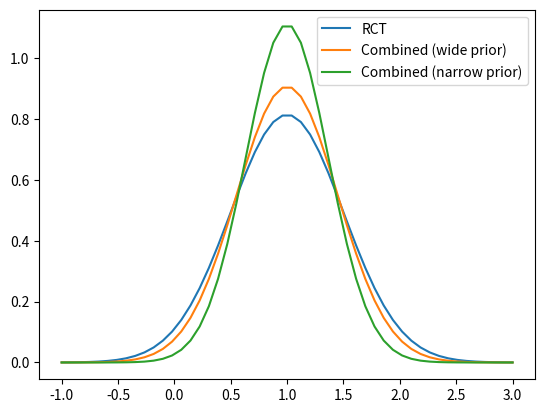

Generate this figure with matplotlib:
"""

rct_observational.py
--------------------

[redacted]
Created: 2024-11-23

A method to combine RCT data with observational data.

"""

import numpy as np
from scipy import integrate, optimize
from scipy.stats import norm
import matplotlib.pyplot as plt


def observational_evidence_with_bias(obs_mean, obs_stderr):
    bias_prior_mean = 0
    bias_prior_stdev = obs_mean

    def likelihood_function(x):
        return integrate.quad(
            lambda bias: norm.pdf(x + bias, loc=obs_mean, scale=obs_stderr) * norm.pdf(bias, loc=bias_prior_mean, scale=bias_prior_stdev),
            -6 * bias_prior_stdev, 6 * bias_prior_stdev
        )[0]

    return likelihood_function


def combine_evidence(rct_mean, rct_stderr, obs_mean, obs_stderr, bias_scaling=1):
    # Set the bias due to confounding variables such that it's centered as zero
    # and the standard deviation equals the observational mean. That means
    # there's a reasonable probability that the observational data is fully
    # explained by confounding variables.
    bias_prior_mean = 0
    bias_prior_stdev = obs_mean * bias_scaling

    def likelihood_function(x):
        rct_prob = norm.pdf(x, loc=rct_mean, scale=rct_stderr)
        obs_prob = integrate.quad(
            lambda bias: norm.pdf(x + bias, loc=obs_mean, scale=obs_stderr) * norm.pdf(bias, loc=bias_prior_mean, scale=bias_prior_stdev),
            -6 * bias_prior_stdev, 6 * bias_prior_stdev
        )[0]
        return rct_prob * obs_prob

    return likelihood_function


def scale_to_1(probability_densities, bin_width):
    return probability_densities / np.sum(probability_densities) / bin_width


# RCT and observational evidence agree, but RCT is only marginally significant
# and observational is much stronger
wide_likelihood = combine_evidence(1, 0.5, 1, 0.2, bias_scaling=1)
narrow_likelihood = combine_evidence(1, 0.5, 1, 0.2, bias_scaling=0.5)
obs_likelihood_function = observational_evidence_with_bias(1, 0.2)

# graph the likelihood function
x = np.linspace(-1, 3, 50)
bin_width = (x[-1] - x[0]) / len(x)
domain = (x[0], x[-1])
rct_likelihood = scale_to_1([norm.pdf(xi, loc=1, scale=0.5) for xi in x], bin_width)
# obs_likelihood = scale_to_1([obs_likelihood_function(xi) for xi in x], bin_width)
wide_smart_likelihood = scale_to_1([wide_likelihood(xi) for xi in x], bin_width)
narrow_smart_likelihood = scale_to_1([narrow_likelihood(xi) for xi in x], bin_width)

# fit smart_likelihood to a normal distribution
# fit_mean, fit_std = optimize.curve_fit(lambda x, m, s: norm.pdf(x, m, s), x, smart_likelihood)[0]
# fit_likelihood = norm.pdf(x, fit_mean, fit_std)

for likelihood_table, name in [
        (rct_likelihood, "RCT"),
        (wide_smart_likelihood, "Combined (wide prior)"),
        (narrow_smart_likelihood, "Combined (narrow prior)")
]:
    mean = np.sum(x * likelihood_table * bin_width)
    print(f"{name}: mean = {mean:.2f}, stdev = {np.sum((x - mean)**2 * likelihood_table)**0.5:.2f}")

plt.plot(x, rct_likelihood, label="RCT")
# plt.plot(x, obs_likelihood, label="Observational")
plt.plot(x, wide_smart_likelihood, label="Combined (wide prior)")
plt.plot(x, narrow_smart_likelihood, label="Combined (narrow prior)")
# plt.plot(x, fit_likelihood, label="Combined (Fit)")
plt.legend()
plt.show()
